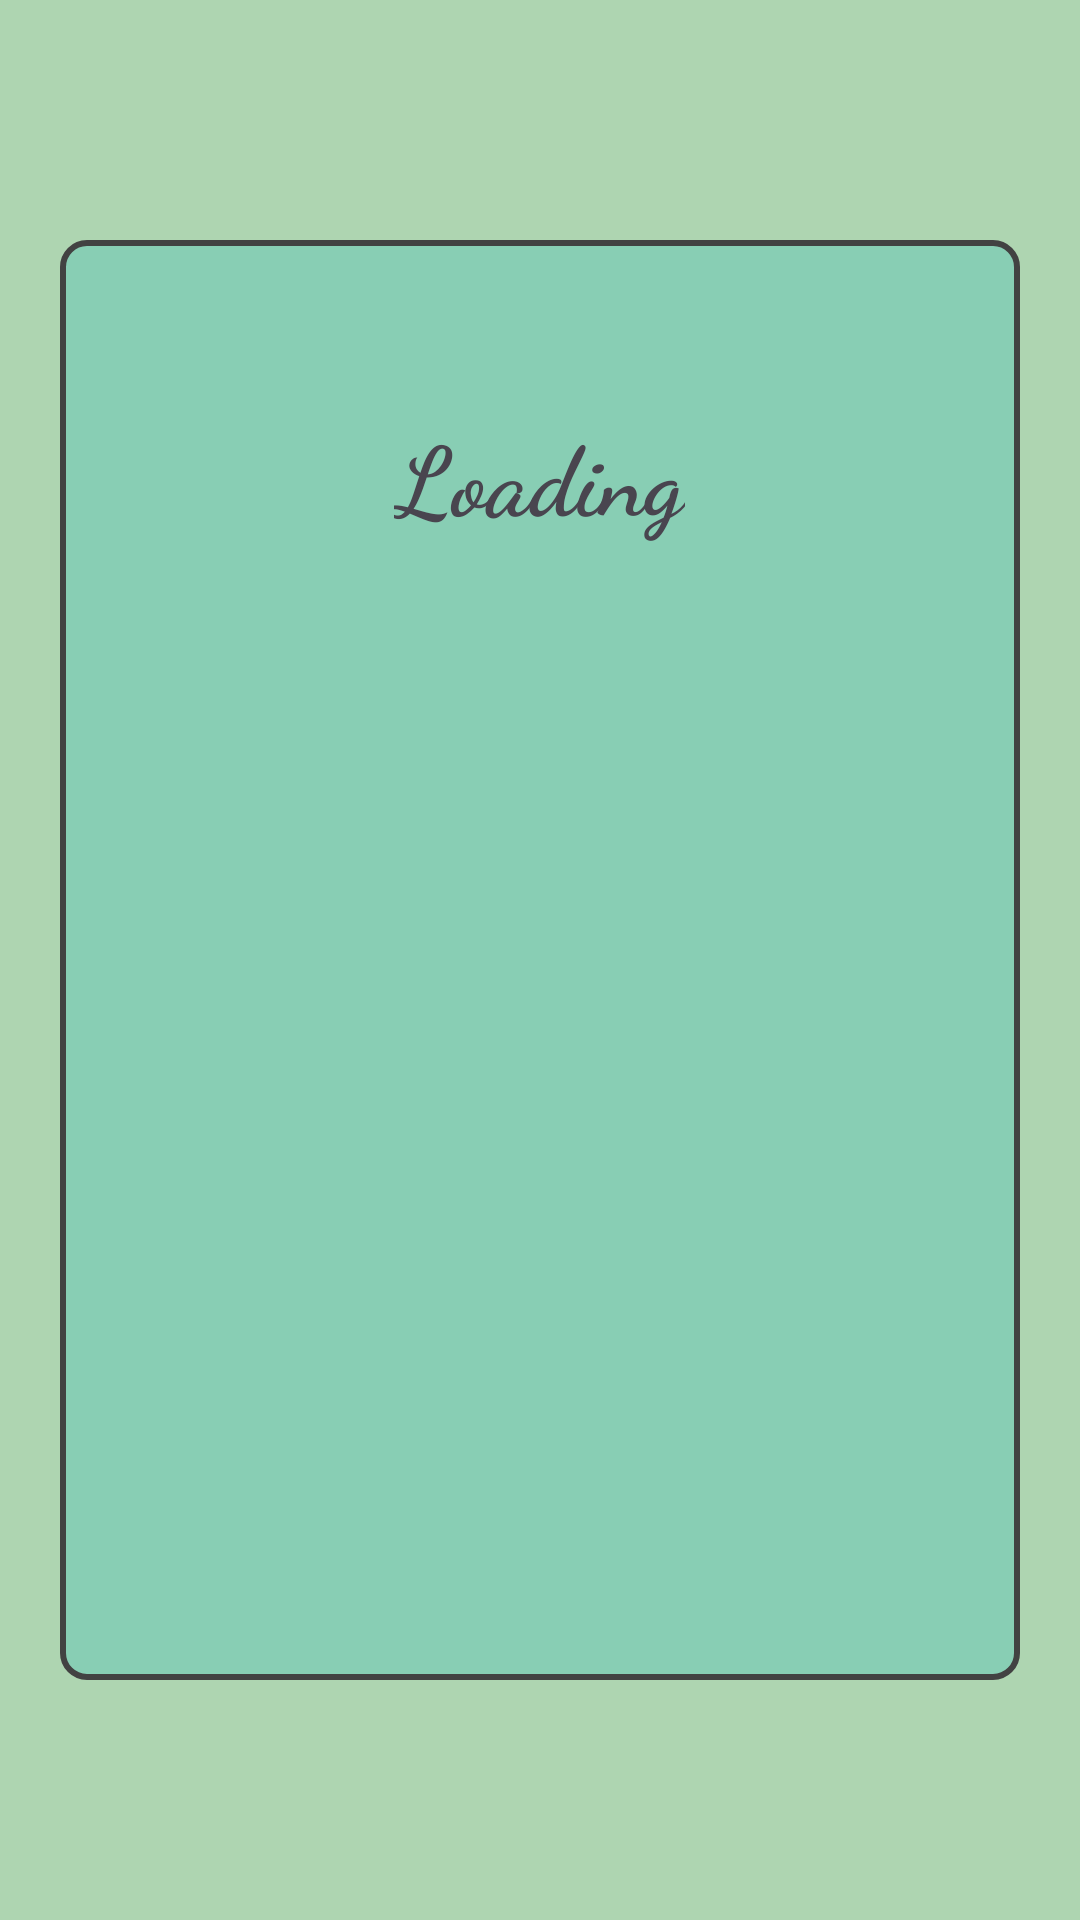

Write the Android layout XML for this screen, with the resource values it uses.
<!-- AndroidManifest.xml: application theme Theme.LetsGoGolfing -->
<!-- res/layout/activity_camera.xml -->
<?xml version="1.0" encoding="utf-8"?>
<RelativeLayout xmlns:android="http://schemas.android.com/apk/res/android"
    xmlns:tools="http://schemas.android.com/tools"
    android:layout_width="match_parent"
    android:layout_height="match_parent"
    android:background="#AED5B1"
    tools:context=".CameraActivity">

    <RelativeLayout
        android:layout_width="match_parent"
        android:layout_height="wrap_content"
        android:layout_alignParentTop="true"
        android:layout_alignParentBottom="true"
        android:layout_marginStart="20dp"
        android:layout_marginTop="80dp"
        android:layout_marginEnd="20dp"
        android:layout_marginBottom="80dp"
        android:background="@drawable/rounded_edittext"
        android:padding="16dp">

        <ImageView
            android:id="@+id/captured_image"
            android:layout_width="match_parent"
            android:layout_height="wrap_content"
            android:scaleType="fitCenter"
            android:contentDescription="@string/captured_image" />

        <TextView
            android:id="@+id/loading_title"
            android:layout_width="wrap_content"
            android:layout_height="wrap_content"
            android:layout_centerHorizontal="true"
            android:layout_marginTop="40dp"
            android:fontFamily="cursive"
            android:text="Loading"
            android:textSize="32sp"
            android:textStyle="bold" />

    </RelativeLayout>
</RelativeLayout>
<!-- resources referenced by this layout -->
<resources>
  <!-- drawable rounded_edittext (drawable) -->
  <?xml version="1.0" encoding="utf-8"?>
  <shape xmlns:android="http://schemas.android.com/apk/res/android">
      <solid android:color="#88CEB4"/> 
      <corners android:radius="8dp"/>
      <stroke android:width="2dp" android:color="@color/cardview_dark_background"/> 
  </shape>
  <string name="captured_image">Captured Image</string>
  <style name="Theme.LetsGoGolfing" parent="Base.Theme.LetsGoGolfing" />
  <style name="Base.Theme.LetsGoGolfing" parent="Theme.Material3.DayNight.NoActionBar">
          
          
      </style>
</resources>
